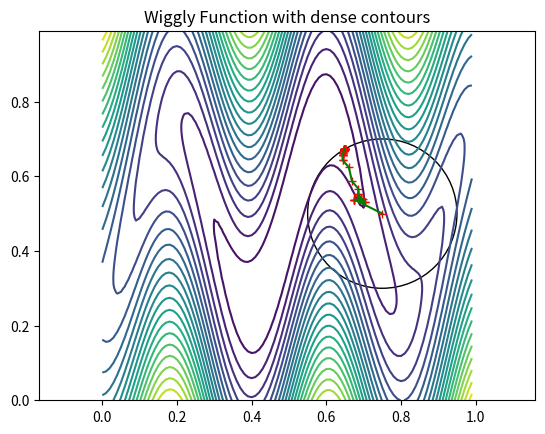

Here is the Python script that generated this plot:
"""
Demonstrate optimising function of two variables 
with additional constraints.
Solution must lie within a circle about a given point.
This is imposed by modifying the function to return
a large number if the input point is outside the
given circle.

Key is to use Nelder-Mead.

Note that it is important to initialise with a point
which satisfies the constraints (such as the centre
of the circle).

Show path of optimisation steps on a graph.

"""
import numpy as np
import matplotlib.pyplot as plt
from scipy.optimize import minimize

# Wiggly function
def f_wiggly(x):
    return np.log(1+(x[0]-0.5)**2 + 2*(x[1]-0.5-0.25*np.sin(15*(x[0]-0.5)))**2)

# Display contour plot of f at all points (x[i],y[j])
def contour_plot(x,y,f,n_levels):
    xx, yy = np.meshgrid(x, y)
    p=np.zeros([2,xx.shape[0],xx.shape[1]])
    p[0,:,:]=xx[:,:]
    p[1,:,:]=yy[:,:]
    fp = np.apply_along_axis(f,0,p)
    plt.contour(x,y,fp,n_levels)
    
constraint_centre=np.array([0.75,0.5])
constraint_radius=0.2

# Constrained function. Returns 999 is within r of c
def constrained_wiggly(x):
    if (np.linalg.norm(x-constraint_centre))>constraint_radius:
        return 999;
    return f_wiggly(x)
    
# =============== Main code ============================

# Define starting point, which must be a point
# which satisfies the constraints.
x0=constraint_centre
pt_list=[x0]

# This function will be called after each iteration
def record_result(x):
    pt_list.append(x)
    return False

fn=f_wiggly
fn_name="Wiggly Function"


res=minimize(constrained_wiggly,x0,method='Nelder-Mead',callback=record_result) 

print("Number of iterations: ",res.nit)
print("Number of function evaluations: ",res.nfev)
print("Result: (",res.x[0],",",res.x[1],")")

# Create a grid of points
x = np.arange(0, 1, 0.01)
y = np.arange(0, 1, 0.01)
contour_plot(x,y,fn,20)

# Plot the path of the optimisation as crosses on a line
for pt in pt_list:
    plt.plot(pt[0],pt[1],"+",color="red")
r=np.array(pt_list) # Convert list to array
plt.plot(r[:,0],r[:,1],color="green")  
    
plt.title(fn_name+" with dense contours")

draw_circle=plt.Circle(constraint_centre,constraint_radius,fill=False)
plt.gcf().gca().add_artist(draw_circle)
plt.axis('equal')

plt.show()
